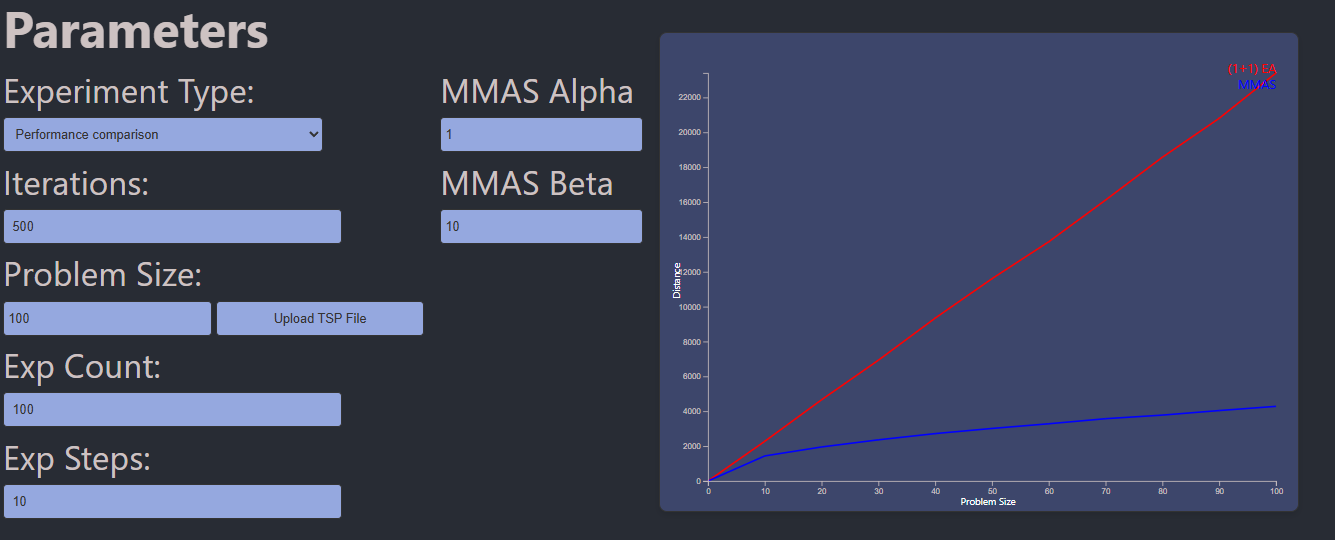

Data behind this chart, as committed beside it:
Problem Size, (1+1) EA, MMAS
0, 0, 0
10, 2278, 1438
20, 4661, 1953
30, 6929, 2362
40, 9344, 2720
50, 11606, 3015
60, 13725, 3283
70, 16118, 3575
80, 18574, 3780
90, 20806, 4042
100, 23405, 4282
